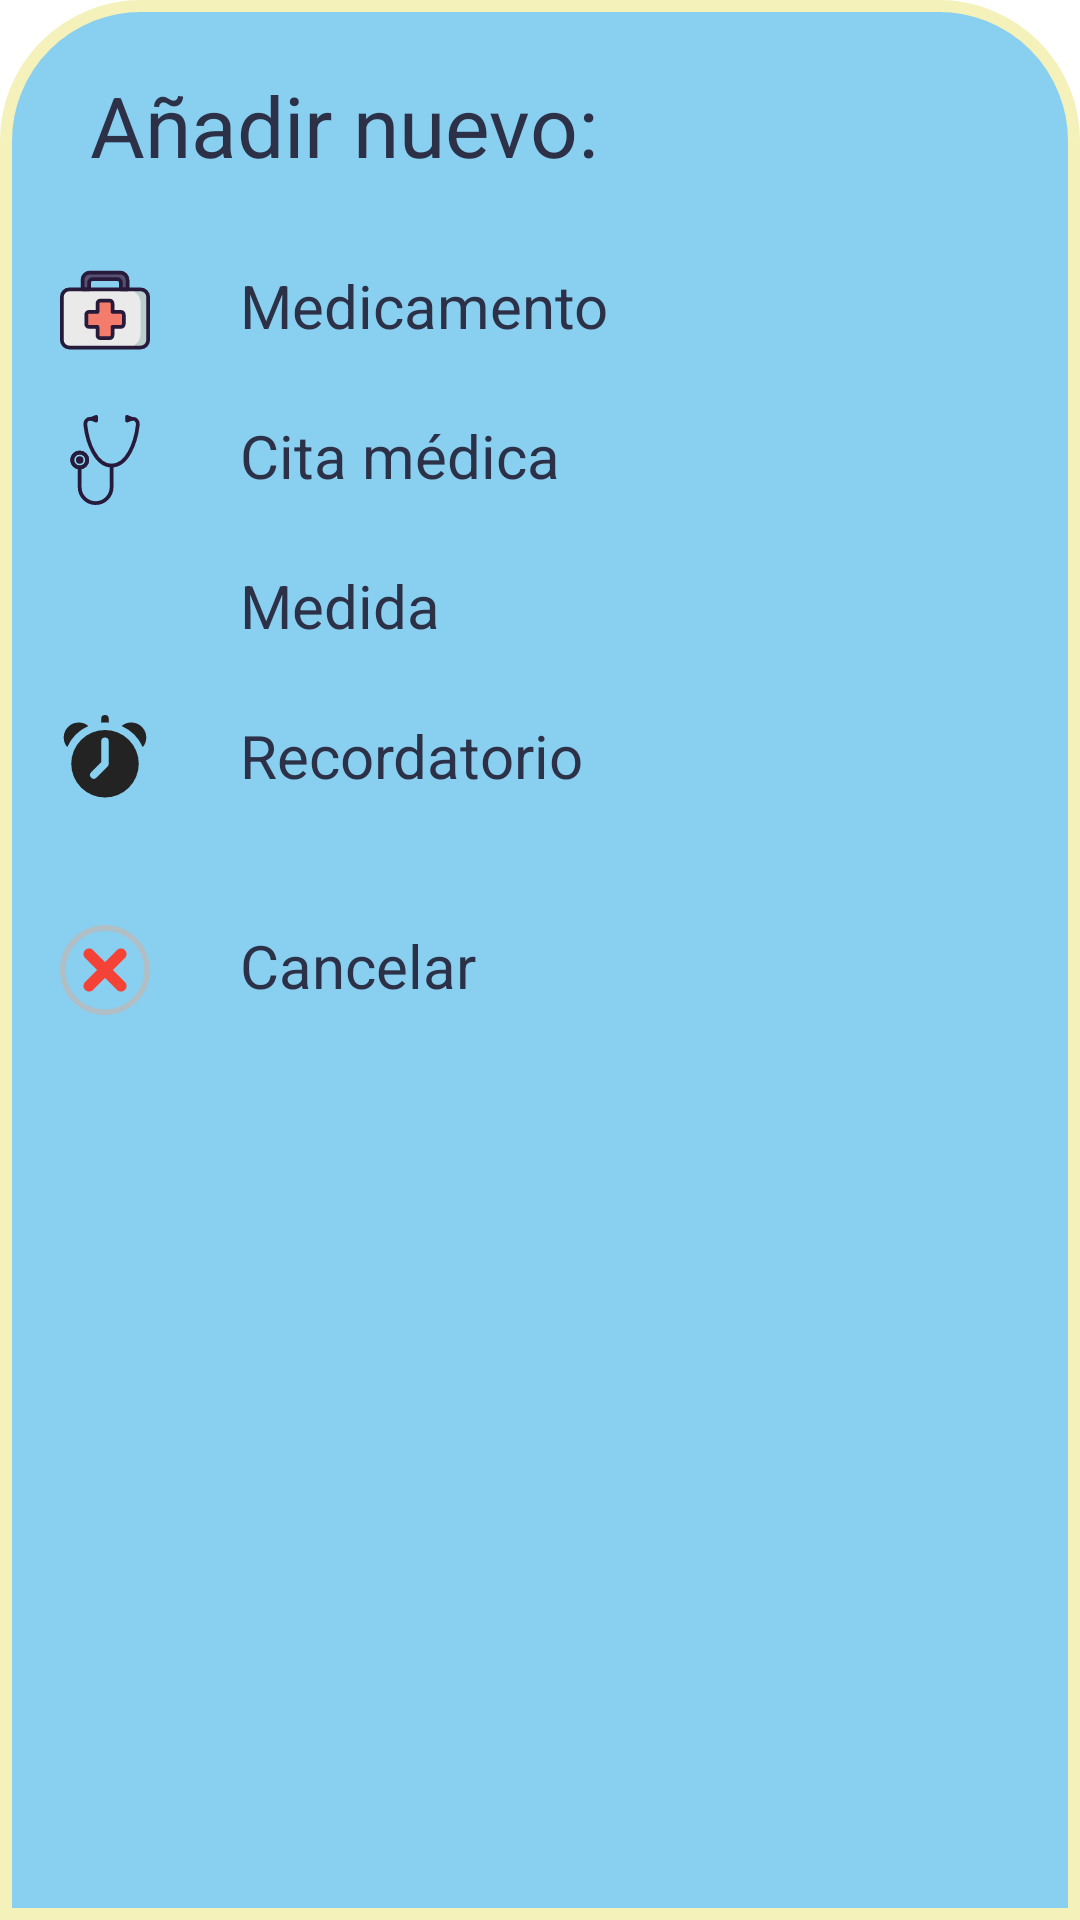

Here is an Android app screen rendered from its layout file. Give the layout XML and the strings, colors and styles it references.
<!-- AndroidManifest.xml: application theme Theme.MediCheck -->
<!-- res/layout/bottomsheet_layout.xml -->
<?xml version="1.0" encoding="utf-8"?>
<LinearLayout xmlns:android="http://schemas.android.com/apk/res/android"
    xmlns:app="http://schemas.android.com/apk/res-auto"
    android:orientation="vertical"
    android:layout_width="match_parent"
    android:layout_height="match_parent"
    android:background="@drawable/bottom_dialog">

    <ImageView
        android:layout_width="70dp"
        android:layout_height="wrap_content"
        android:layout_gravity="center|top"
        android:src="@drawable/ic_baseline_remove"
        android:scaleType="centerCrop"
        app:tint="?attr/colorPrimaryVariant" />

    <LinearLayout
        android:layout_width="match_parent"
        android:layout_height="wrap_content"
        android:orientation="horizontal">

        <TextView
            android:id="@+id/añadir_text"
            android:layout_width="wrap_content"
            android:layout_height="wrap_content"
            android:textAlignment="viewStart"
            android:text="Añadir nuevo: "
            android:padding="8dp"
            android:layout_marginStart="12dp"
            android:layout_marginTop="5dp"
            android:textSize="28dp"
            android:textColor="?attr/colorOnSecondary"/>
    </LinearLayout>


    <LinearLayout
        android:id="@+id/medicamento_option"
        android:orientation="horizontal"
        android:layout_width="match_parent"
        android:layout_height="wrap_content"
        android:layout_marginTop="10dp"
        android:padding="10dp"
        >

        <ImageView
            android:layout_width="30dp"
            android:layout_height="30dp"
            android:src="@drawable/kit_icon"/>
        <TextView
            android:layout_width="wrap_content"
            android:layout_height="wrap_content"
            android:text="Medicamento"
            android:layout_marginLeft="30dp"
            android:textSize="20sp"
            android:textColor="?attr/colorOnSecondary"/>

    </LinearLayout>

    <LinearLayout
        android:id="@+id/cita_medica_option"
        android:orientation="horizontal"
        android:layout_width="match_parent"
        android:layout_height="wrap_content"
        android:padding="10dp">


        <ImageView
            android:layout_width="30dp"
            android:layout_height="30dp"
            android:src="@drawable/hospital_tool_icon"/>

        <TextView
            android:layout_width="wrap_content"
            android:layout_height="wrap_content"
            android:text="Cita médica"
            android:layout_marginLeft="30dp"
            android:textSize="20sp"
            android:textColor="?attr/colorOnSecondary"/>

    </LinearLayout>

    <LinearLayout
        android:id="@+id/medida_option"
        android:orientation="horizontal"
        android:layout_width="match_parent"
        android:layout_height="wrap_content"
        android:paddingLeft="10dp"
        android:paddingRight="10dp"
        android:paddingTop="10dp"
        android:paddingBottom="10dp">


        <ImageView
            android:layout_width="30dp"
            android:layout_height="30dp"
            android:src="@drawable/history_icon"/>

        <TextView
            android:layout_width="wrap_content"
            android:layout_height="wrap_content"
            android:text="Medida"
            android:layout_marginLeft="30dp"
            android:textSize="20sp"
            android:textColor="?attr/colorOnSecondary"/>

    </LinearLayout>
    <LinearLayout
        android:id="@+id/recordatorio_option"
        android:orientation="horizontal"
        android:layout_width="match_parent"
        android:layout_height="wrap_content"
        android:paddingLeft="10dp"
        android:paddingRight="10dp"
        android:paddingTop="10dp"
        android:paddingBottom="30dp">


        <ImageView
            android:layout_width="30dp"
            android:layout_height="30dp"
            android:src="@drawable/alarm_clock_icon"/>

        <TextView
            android:layout_width="wrap_content"
            android:layout_height="wrap_content"
            android:text="Recordatorio"
            android:layout_marginLeft="30dp"
            android:textSize="20sp"
            android:textColor="?attr/colorOnSecondary"/>

    </LinearLayout>

    <LinearLayout
        android:id="@+id/cancel_option"
        android:orientation="horizontal"
        android:layout_width="match_parent"
        android:layout_height="wrap_content"
        android:paddingLeft="10dp"
        android:paddingRight="10dp"
        android:paddingTop="10dp"
        android:paddingBottom="30dp">


        <ImageView
            android:layout_width="30dp"
            android:layout_height="30dp"
            android:src="@drawable/exit_icon"/>

        <TextView
            android:layout_width="wrap_content"
            android:layout_height="wrap_content"
            android:text="Cancelar"
            android:layout_marginLeft="30dp"
            android:textSize="20sp"
            android:textColor="?attr/colorOnSecondary"/>

    </LinearLayout>
</LinearLayout>
<!-- resources referenced by this layout -->
<resources>
  <!-- drawable alarm_clock_icon (drawable) -->
  <vector android:height="20dp" android:viewportHeight="24"
      android:viewportWidth="24" android:width="20dp" xmlns:android="http://schemas.android.com/apk/res/android">
      <path android:fillColor="#232323" android:pathData="M7.56,2.93A11.118,11.118 0,0 0,1.93 8.56,3.958 3.958,0 0,1 1,6 4,4 0,0 1,5 2,3.958 3.958,0 0,1 7.56,2.93Z"/>
      <path android:fillColor="#232323" android:pathData="M23,6a3.958,3.958 0,0 1,-0.93 2.56,11.118 11.118,0 0,0 -5.63,-5.63A3.958,3.958 0,0 1,19 2,4 4,0 0,1 23,6Z"/>
      <path android:fillColor="#232323" android:pathData="M13,1V2.05c-0.33,-0.03 -0.66,-0.05 -1,-0.05s-0.67,0.02 -1,0.05V1a1,1 0,0 1,2 0Z"/>
      <path android:fillColor="#232323" android:pathData="M12,4a9,9 0,1 0,9 9A9,9 0,0 0,12 4ZM13,13a1,1 0,0 1,-0.293 0.707l-3,3a1,1 0,0 1,-1.414 -1.414L11,12.586L11,7a1,1 0,0 1,2 0Z"/>
  </vector>
  <!-- drawable bottom_dialog (drawable) -->
  <?xml version="1.0" encoding="utf-8"?>
  <shape xmlns:android="http://schemas.android.com/apk/res/android">
  
      <solid android:color="?attr/colorSecondary"/>
      <corners
          android:topLeftRadius="45dp"
          android:topRightRadius="45dp"/>
      <padding
          android:left="10dp"
          android:right="10dp"
          android:top="10dp"
          android:bottom="10dp"/>
      <stroke
          android:width="4dp"
          android:color="?attr/colorPrimaryVariant"/>
  </shape>
  <!-- drawable exit_icon (drawable) -->
  <vector android:height="125dp" android:viewportHeight="128"
      android:viewportWidth="128" android:width="125dp" xmlns:android="http://schemas.android.com/apk/res/android">
      <path android:fillColor="#B0BEC5" android:pathData="M64,0C28.66,0 0,28.66 0,64s28.66,64 64,64s64,-28.66 64,-64S99.34,0 64,0zM64,120C33.13,120 8,94.88 8,64S33.13,8 64,8s56,25.13 56,56S94.88,120 64,120z"/>
      <path android:fillColor="#F44336" android:pathData="M75.31,64l16.97,-16.97c3.13,-3.13 3.13,-8.19 0,-11.31c-3.12,-3.13 -8.19,-3.13 -11.31,0L64,52.69L47.03,35.72c-3.13,-3.13 -8.19,-3.13 -11.31,0c-3.13,3.12 -3.13,8.19 0,11.31L52.69,64L35.72,80.97c-3.13,3.13 -3.13,8.19 0,11.31c3.12,3.13 8.19,3.13 11.31,0L64,75.31l16.97,16.97c3.13,3.13 8.19,3.13 11.31,0c3.13,-3.12 3.13,-8.19 0,-11.31L75.31,64z"/>
  </vector>
  <style name="Theme.MediCheck" parent="Theme.MaterialComponents.DayNight.DarkActionBar">
          
          <item name="colorPrimary">@color/terra</item>
          <item name="colorPrimaryVariant">@color/spring</item>
          <item name="colorOnPrimary">@color/snowbound</item>
          
          <item name="colorSecondary">@color/baby_blue</item>
          <item name="colorSecondaryVariant">@color/opal</item>
          <item name="colorOnSecondary">@color/dark_cool_grey</item>
          
          <item name="android:statusBarColor">?attr/colorOnSecondary</item>
          
          <item name="android:windowContentTransitions">true</item>
      </style>
  <color name="terra">#ED6A5A</color>
  <color name="spring">#F4F1BB</color>
  <color name="snowbound">#EDEAE5</color>
  <color name="baby_blue">#89CFF0</color>
  <color name="opal">#9BC1BC</color>
  <color name="dark_cool_grey">#2c3148</color>
</resources>
